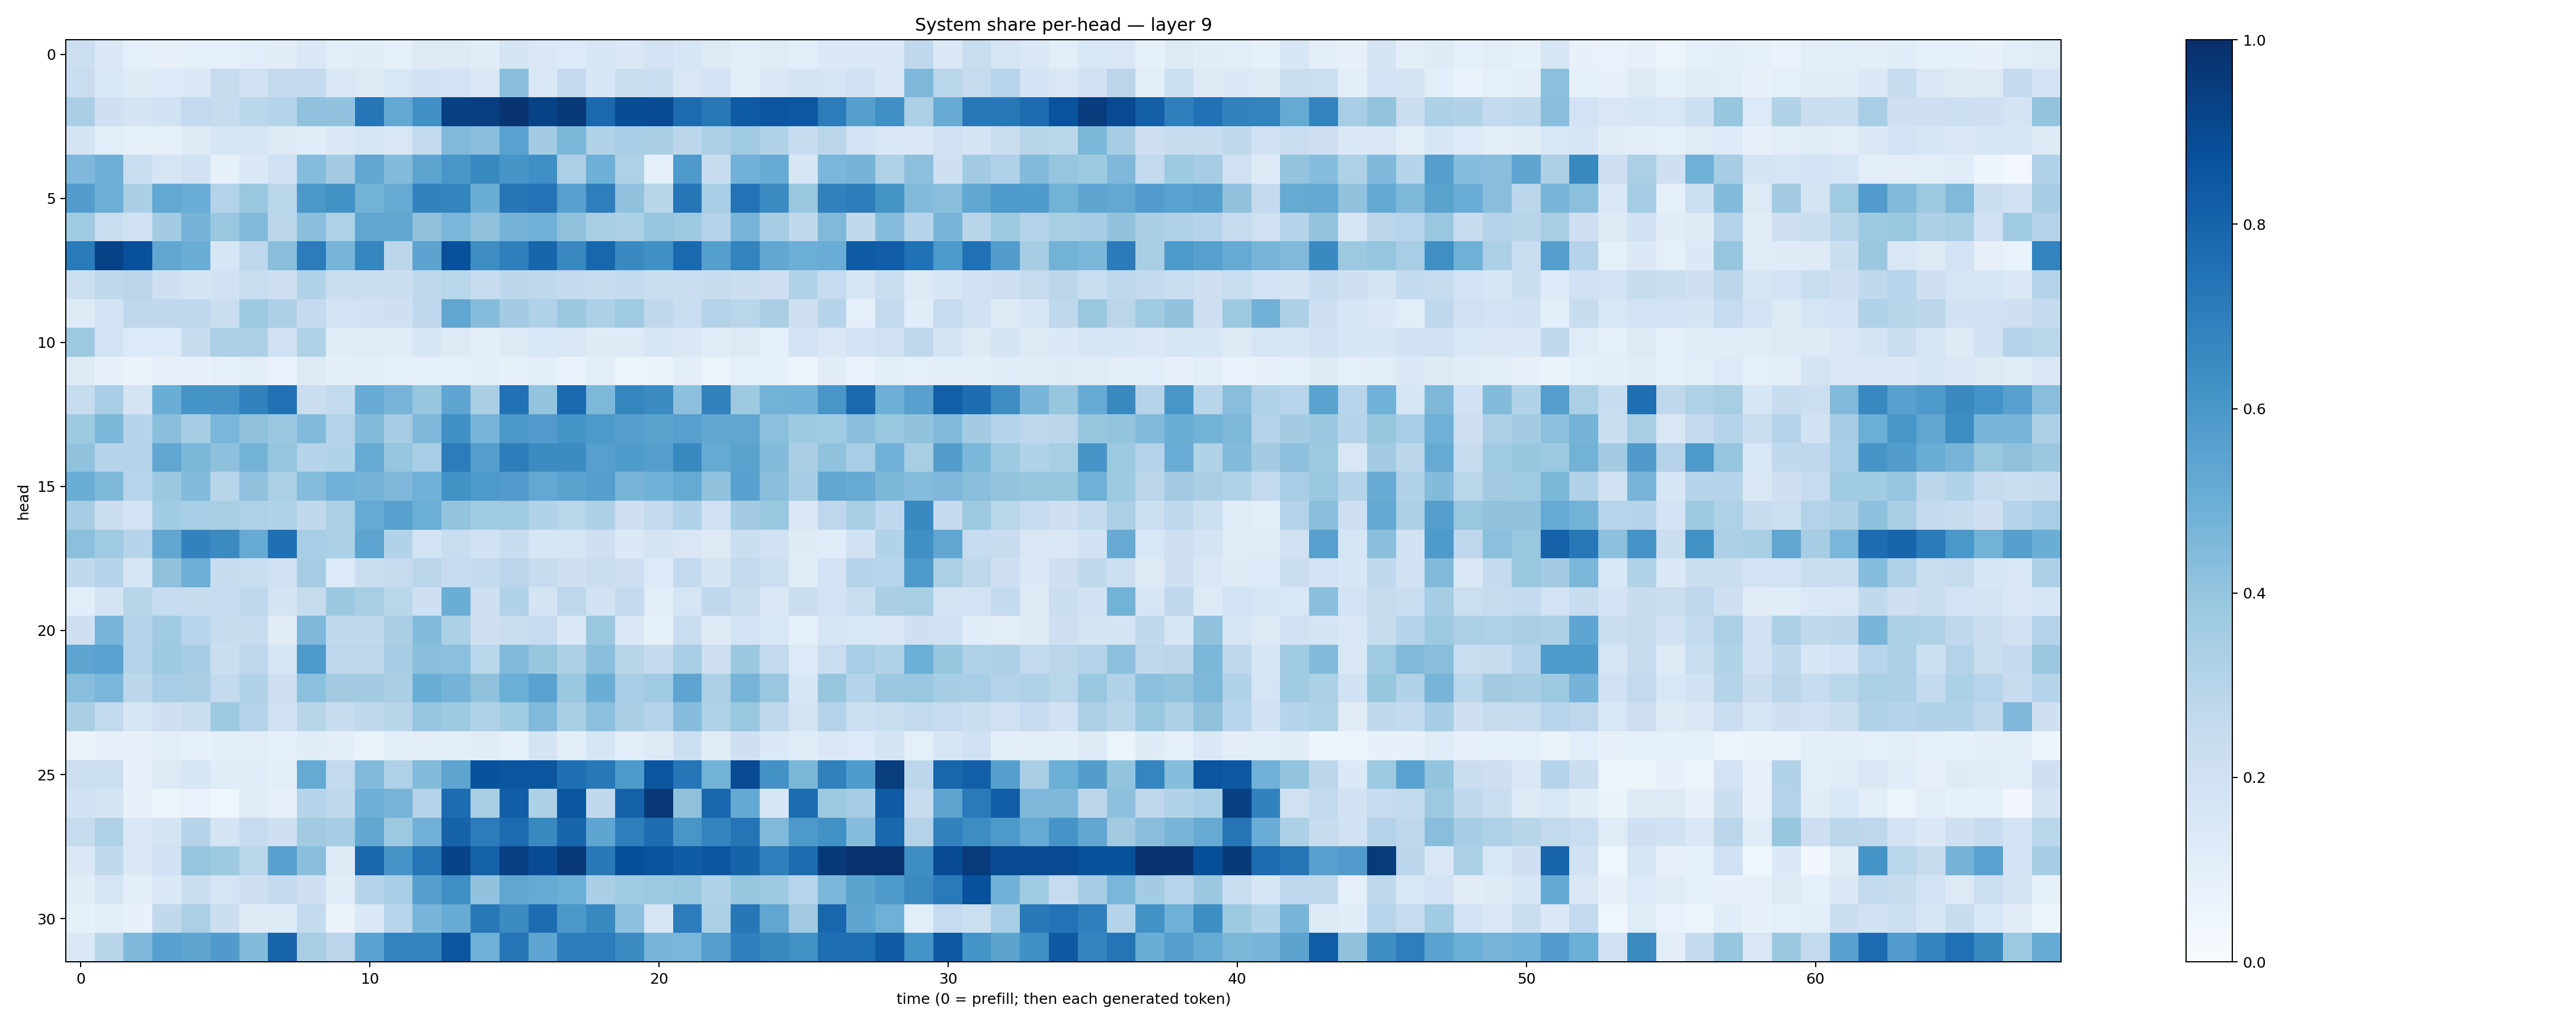

Source data for this figure (header and first rows):
0.21637738, 0.14307296, 0.0935015, 0.07965817, 0.090117715, 0.09176952, 0.10905305, 0.11065013, 0.14496255, 0.10857766, 0.11389991, 0.09170288, 0.12952965, 0.12957224, 0.11572873, 0.1725354, 0.14795846, 0.1354145, 0.15763699, 0.1455526, 0.18279685, 0.160583, 0.12656693, 0.10887029
0.2266, 0.1536, 0.1234, 0.1348, 0.1385, 0.2458, 0.2029, 0.2592, 0.251, 0.1516, 0.1321, 0.1534, 0.1937, 0.1811, 0.1461, 0.4274, 0.1454, 0.2519, 0.163, 0.2246, 0.232, 0.1498, 0.1799, 0.1071
0.3392, 0.2107, 0.178, 0.1895, 0.2592, 0.2437, 0.2886, 0.3028, 0.4085, 0.4025, 0.7267, 0.5272, 0.6296, 0.9354, 0.9435, 0.9781, 0.9269, 0.9647, 0.782, 0.8895, 0.8918, 0.7672, 0.7218, 0.8338
0.172, 0.1085, 0.08593, 0.08384, 0.1226, 0.1715, 0.1663, 0.1284, 0.1209, 0.1382, 0.1689, 0.1509, 0.2614, 0.448, 0.4275, 0.5529, 0.3576, 0.4597, 0.3148, 0.3444, 0.3361, 0.2807, 0.3278, 0.3704
0.4529, 0.4948, 0.2272, 0.1675, 0.1908, 0.08464, 0.1406, 0.1972, 0.4374, 0.359, 0.531, 0.4414, 0.5392, 0.6042, 0.6571, 0.6064, 0.6352, 0.3334, 0.4955, 0.3222, 0.09284, 0.5868, 0.2414, 0.4828
0.5729, 0.4957, 0.3362, 0.5246, 0.5063, 0.3051, 0.3868, 0.2863, 0.5951, 0.6217, 0.4779, 0.5139, 0.6812, 0.6732, 0.5007, 0.7265, 0.7457, 0.5623, 0.6971, 0.4085, 0.2906, 0.7309, 0.3455, 0.7412
0.3708, 0.2324, 0.1992, 0.3572, 0.4756, 0.3896, 0.4436, 0.2826, 0.4243, 0.3223, 0.5339, 0.5346, 0.4137, 0.4644, 0.4064, 0.4746, 0.4858, 0.4105, 0.3428, 0.3307, 0.395, 0.3751, 0.3057, 0.4698
0.712, 0.9292, 0.8774, 0.5296, 0.5028, 0.1611, 0.2768, 0.4255, 0.7048, 0.4705, 0.6703, 0.2805, 0.5463, 0.8758, 0.6443, 0.6937, 0.7951, 0.653, 0.7912, 0.6545, 0.6318, 0.7822, 0.563, 0.678
0.2184, 0.2631, 0.285, 0.2069, 0.1728, 0.194, 0.2329, 0.2139, 0.314, 0.2259, 0.2209, 0.2188, 0.2697, 0.2884, 0.2371, 0.279, 0.2722, 0.2524, 0.2418, 0.2545, 0.2237, 0.2276, 0.2345, 0.2198
0.1237, 0.1846, 0.277, 0.2669, 0.2684, 0.2198, 0.3777, 0.3252, 0.253, 0.1802, 0.1936, 0.2066, 0.2679, 0.5343, 0.4371, 0.3576, 0.3194, 0.3806, 0.33, 0.3698, 0.2725, 0.2343, 0.3086, 0.2879
0.3743, 0.185, 0.1354, 0.1349, 0.2387, 0.3295, 0.3312, 0.201, 0.3213, 0.1171, 0.1173, 0.1144, 0.1625, 0.1266, 0.09933, 0.1317, 0.156, 0.1521, 0.125, 0.1243, 0.1579, 0.1476, 0.1197, 0.1305
0.1318, 0.07217, 0.06388, 0.07832, 0.0715, 0.08949, 0.1004, 0.06984, 0.1279, 0.09637, 0.0964, 0.09366, 0.08786, 0.08756, 0.1003, 0.08339, 0.0987, 0.06762, 0.1003, 0.06067, 0.0627, 0.09844, 0.05667, 0.09153
0.241, 0.3445, 0.1719, 0.5012, 0.6171, 0.6124, 0.6863, 0.7467, 0.2218, 0.2598, 0.5097, 0.4705, 0.3912, 0.5361, 0.3391, 0.7479, 0.3989, 0.778, 0.4565, 0.6687, 0.645, 0.4158, 0.6811, 0.3728
0.3735, 0.4601, 0.3, 0.4242, 0.3554, 0.461, 0.4115, 0.3802, 0.4419, 0.308, 0.4402, 0.3507, 0.4502, 0.6304, 0.4717, 0.5976, 0.577, 0.6139, 0.5926, 0.5645, 0.5505, 0.5586, 0.5308, 0.5335
0.4064, 0.3034, 0.3054, 0.5313, 0.4572, 0.4173, 0.48, 0.3982, 0.3025, 0.3115, 0.5169, 0.3982, 0.3459, 0.7043, 0.5697, 0.7027, 0.6474, 0.6469, 0.5593, 0.5848, 0.5629, 0.6599, 0.5164, 0.5499
0.5022, 0.4532, 0.2966, 0.3796, 0.4413, 0.2927, 0.4095, 0.3339, 0.4361, 0.4823, 0.4762, 0.45, 0.4852, 0.6223, 0.5903, 0.5748, 0.5236, 0.5493, 0.5649, 0.4712, 0.4858, 0.5181, 0.4099, 0.5554
0.3501, 0.22, 0.1863, 0.3663, 0.3474, 0.3416, 0.324, 0.3161, 0.2651, 0.3332, 0.5157, 0.556, 0.4985, 0.399, 0.3656, 0.371, 0.3157, 0.2859, 0.3254, 0.2133, 0.2596, 0.3181, 0.1974, 0.3564
0.4201, 0.3706, 0.2979, 0.5347, 0.6836, 0.6522, 0.5125, 0.7578, 0.3471, 0.3333, 0.5411, 0.3123, 0.1865, 0.2344, 0.1889, 0.2402, 0.1566, 0.1707, 0.2047, 0.1368, 0.1742, 0.1487, 0.1278, 0.223
0.2646, 0.2983, 0.1568, 0.4112, 0.494, 0.2393, 0.2315, 0.2024, 0.3487, 0.1349, 0.2193, 0.2453, 0.2815, 0.247, 0.2571, 0.2847, 0.2366, 0.209, 0.224, 0.2044, 0.1352, 0.2588, 0.1756, 0.2587
0.1093, 0.179, 0.292, 0.2473, 0.2368, 0.2471, 0.2763, 0.1797, 0.2451, 0.3824, 0.34, 0.287, 0.2104, 0.5028, 0.2036, 0.3132, 0.177, 0.2761, 0.1915, 0.2507, 0.1027, 0.1694, 0.2692, 0.2249
0.21, 0.4672, 0.2973, 0.3674, 0.2952, 0.2398, 0.241, 0.1107, 0.4493, 0.2622, 0.264, 0.3367, 0.4411, 0.3309, 0.2124, 0.2194, 0.2468, 0.148, 0.3901, 0.1473, 0.08392, 0.2275, 0.1248, 0.1844
0.5378, 0.5516, 0.3073, 0.374, 0.3508, 0.2198, 0.2754, 0.1573, 0.5877, 0.2766, 0.277, 0.3481, 0.4235, 0.4213, 0.2854, 0.4485, 0.3944, 0.3262, 0.4246, 0.291, 0.2527, 0.3449, 0.213, 0.3797
0.4261, 0.4627, 0.2788, 0.3468, 0.3376, 0.2598, 0.3164, 0.2138, 0.4199, 0.3631, 0.3629, 0.3396, 0.5001, 0.4727, 0.4132, 0.4964, 0.5529, 0.3841, 0.5004, 0.3476, 0.3673, 0.5416, 0.3324, 0.4712
0.3386, 0.2614, 0.1617, 0.208, 0.2251, 0.3718, 0.3063, 0.1974, 0.2918, 0.2421, 0.2726, 0.2918, 0.3953, 0.3724, 0.3241, 0.3656, 0.4466, 0.3424, 0.4184, 0.3383, 0.3032, 0.4332, 0.3228, 0.3899
0.06393, 0.07997, 0.07548, 0.1028, 0.08221, 0.09573, 0.1051, 0.08248, 0.1123, 0.09853, 0.06534, 0.1048, 0.1028, 0.09996, 0.1169, 0.08748, 0.175, 0.09494, 0.161, 0.1075, 0.1255, 0.2173, 0.1121, 0.2033
0.2171, 0.2167, 0.0733, 0.1286, 0.1609, 0.1142, 0.1135, 0.09952, 0.5175, 0.258, 0.4439, 0.3195, 0.4377, 0.5423, 0.8735, 0.8525, 0.8578, 0.7554, 0.7212, 0.5896, 0.8559, 0.7339, 0.4775, 0.8909
0.1932, 0.1743, 0.07856, 0.06249, 0.06798, 0.04028, 0.1197, 0.08064, 0.2983, 0.2734, 0.4957, 0.4714, 0.3035, 0.7673, 0.3401, 0.8233, 0.3283, 0.8517, 0.264, 0.8067, 0.9675, 0.4131, 0.7867, 0.5199
0.2432, 0.3242, 0.1449, 0.1742, 0.3015, 0.1722, 0.2469, 0.2082, 0.3629, 0.3509, 0.531, 0.3758, 0.4824, 0.8013, 0.7058, 0.7697, 0.66, 0.7932, 0.5365, 0.6967, 0.7659, 0.602, 0.6738, 0.7357
0.1468, 0.2636, 0.1395, 0.2027, 0.3962, 0.372, 0.2868, 0.5595, 0.4241, 0.128, 0.7859, 0.6125, 0.7346, 0.9246, 0.8108, 0.9337, 0.8941, 0.9616, 0.7159, 0.8796, 0.8631, 0.8317, 0.8539, 0.8018
0.112, 0.1683, 0.09664, 0.1446, 0.2243, 0.1704, 0.2103, 0.2524, 0.2067, 0.1135, 0.3068, 0.3475, 0.5631, 0.6328, 0.4035, 0.5331, 0.5118, 0.4996, 0.338, 0.3635, 0.3715, 0.3849, 0.3096, 0.3915
0.08227, 0.1076, 0.076, 0.2651, 0.3348, 0.2231, 0.1237, 0.1326, 0.255, 0.06473, 0.1418, 0.2943, 0.4672, 0.5114, 0.7196, 0.6459, 0.7671, 0.5976, 0.6571, 0.4153, 0.1673, 0.7062, 0.3336, 0.7264
0.1441, 0.2896, 0.4523, 0.5568, 0.5379, 0.5813, 0.4409, 0.7969, 0.3418, 0.2825, 0.5546, 0.6779, 0.6731, 0.8545, 0.4911, 0.7281, 0.536, 0.7015, 0.7057, 0.6523, 0.4658, 0.4648, 0.5688, 0.6882
